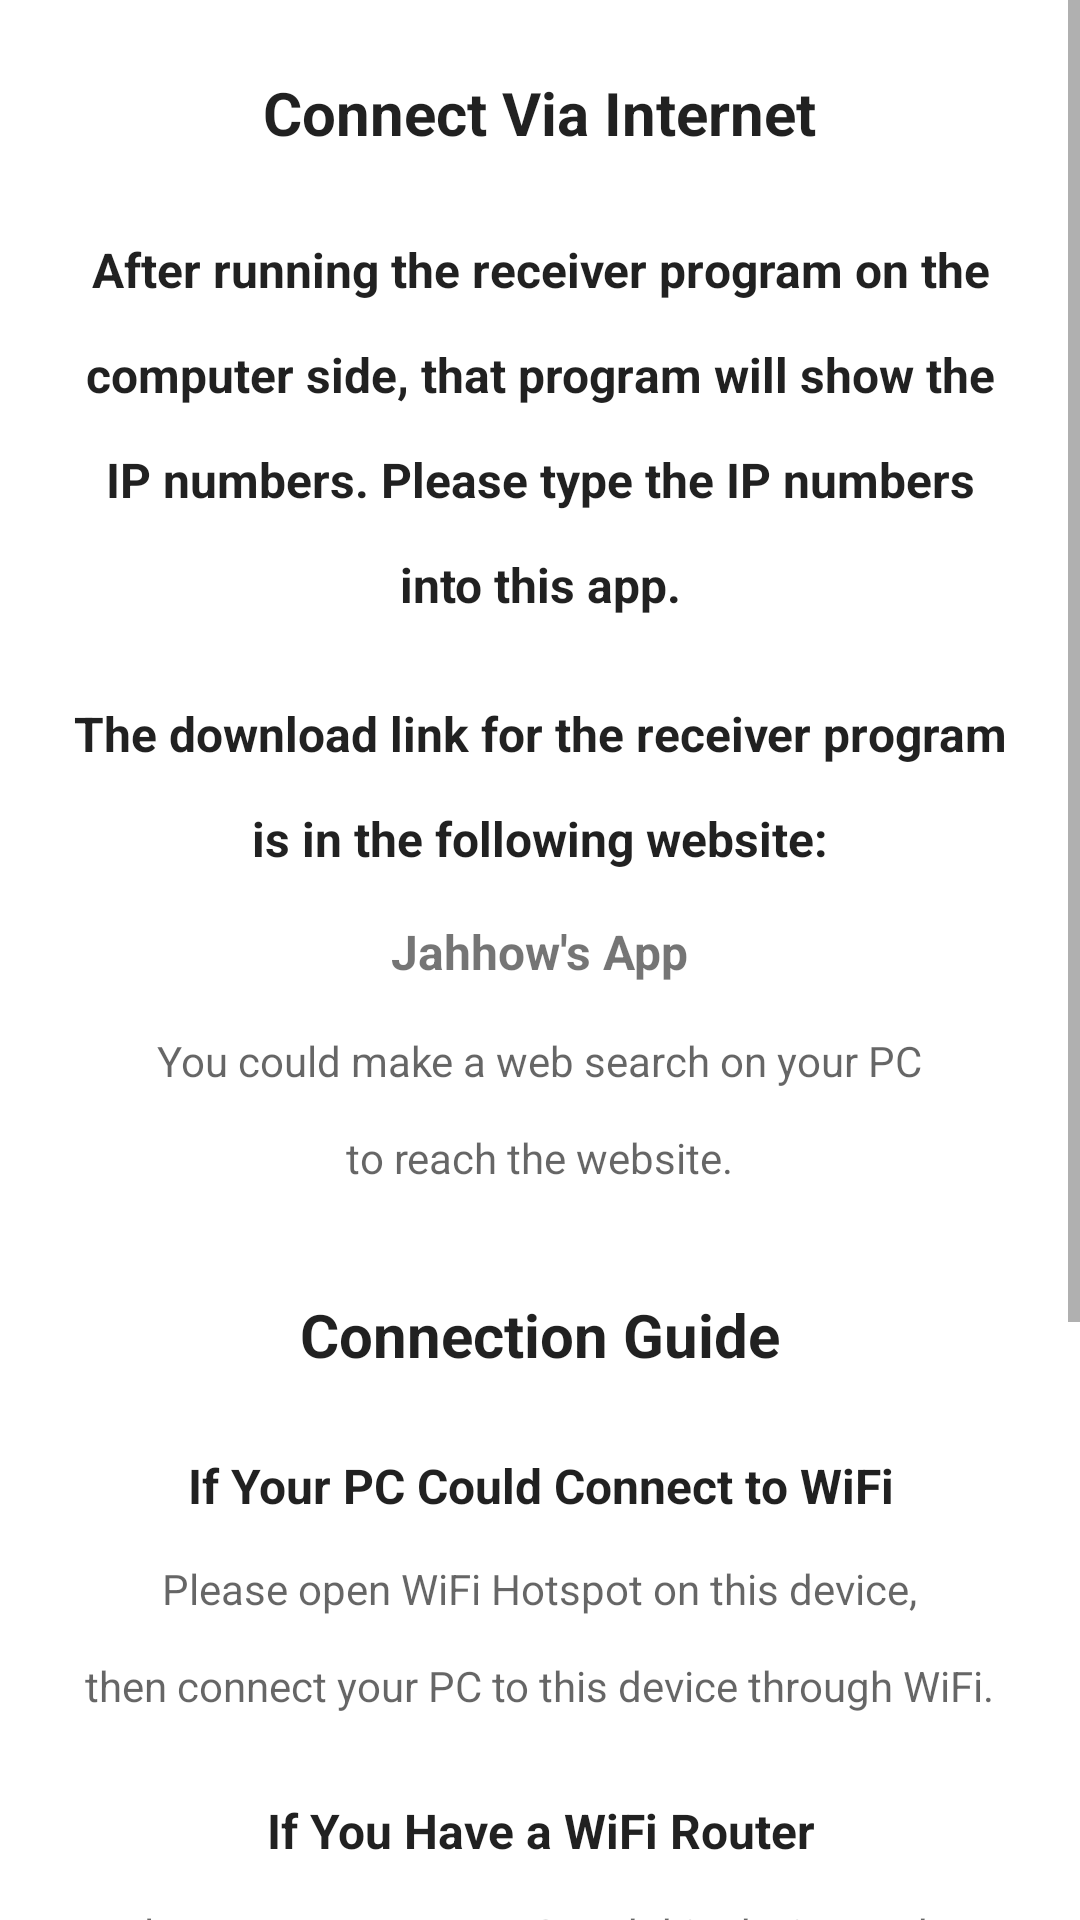

Android layout source for this screen:
<!-- AndroidManifest.xml: application theme AppTheme -->
<!-- res/layout/tcpip_connection_guides.xml -->
<?xml version="1.0" encoding="utf-8"?>
<ScrollView xmlns:android="http://schemas.android.com/apk/res/android"
    android:layout_width="match_parent"
    android:layout_height="match_parent">

    <LinearLayout
        android:layout_width="match_parent"
        android:layout_height="wrap_content"
        android:clipToPadding="false"
        android:gravity="center_horizontal"
        android:orientation="vertical"
        android:padding="24dp">

        <TextView
            style="@style/AppTheme.Help_Text.Title"
            android:text="@string/Connect_Via_Internet"
            android:textSize="20sp" />

        <TextView
            style="@style/AppTheme.Help_Text.Title"
            android:layout_marginTop="28sp"
            android:text="@string/the_receiver_program_will_show_its_ip_numbers_try_them_in_this_app" />

        <TextView
            style="@style/AppTheme.Help_Text.Title"
            android:layout_marginTop="28sp"
            android:text="@string/the_receiver_download_link_is_in" />

        <FrameLayout
            android:layout_width="match_parent"
            android:layout_height="wrap_content"
            android:layout_marginTop="4sp"
            android:layout_marginBottom="4sp"
            android:background="#0000">

            <TextView
                android:layout_width="wrap_content"
                android:layout_height="wrap_content"
                android:layout_gravity="center"
                android:background="?selectableItemBackgroundBorderless"
                android:clickable="true"
                android:focusable="true"
                android:onClick="OpenJahhowAppWebsite"
                android:padding="12dp"
                android:text="@string/jahhow_s_app"
                android:textSize="16sp"
                android:textStyle="bold" />
        </FrameLayout>

        <TextView
            style="@style/AppTheme.Help_Text"
            android:text="@string/make_a_search_on_your_pc_to_reach_the_website" />

        <TextView
            style="@style/AppTheme.Help_Text.Title"
            android:layout_marginTop="36sp"
            android:text="@string/connection_guide"
            android:textSize="20sp" />

        <TextView
            style="@style/AppTheme.Help_Text.Title"
            android:layout_marginTop="26sp"
            android:text="@string/if_your_pc_could_connect_to_wifi" />

        <TextView
            style="@style/AppTheme.Help_Text"
            android:layout_marginTop="14sp"
            android:text="@string/you_could_use_wifi_hotspot_on_this_device_____" />

        <TextView
            style="@style/AppTheme.Help_Text.Title"
            android:layout_marginTop="28sp"
            android:text="@string/if_you_have_a_wifi_router" />

        <TextView
            style="@style/AppTheme.Help_Text"
            android:layout_marginTop="14sp"
            android:text="@string/connect_your_pc_and_this_device_to_the_router" />


        <TextView
            style="@style/AppTheme.Help_Text.Title"
            android:layout_marginTop="28sp"
            android:text="@string/other_conditions" />

        <TextView
            style="@style/AppTheme.Help_Text"
            android:layout_marginTop="14sp"
            android:text="@string/success_rate_is_low_just_connect_your_pc_and_this_device_to_the_internet_then_go_to_the_next_step" />

        <Button
            android:id="@+id/buttonOk"
            style="@style/Widget.AppCompat.Button.Colored"
            android:layout_width="wrap_content"
            android:layout_height="wrap_content"
            android:layout_marginTop="24dp"
            android:text="@string/ok" />
    </LinearLayout>
</ScrollView>
<!-- resources referenced by this layout -->
<resources>
  <string name="Connect_Via_Internet">Connect Via Internet</string>
  <string name="connect_your_pc_and_this_device_to_the_router">Please connect your PC and this device to the same WiFi router.</string>
  <string name="connection_guide">Connection Guide</string>
  <string name="if_you_have_a_wifi_router">If You Have a WiFi Router</string>
  <string name="if_your_pc_could_connect_to_wifi">If Your PC Could Connect to WiFi</string>
  <string name="jahhow_s_app" translatable="false">Jahhow\'s App</string>
  <string name="make_a_search_on_your_pc_to_reach_the_website">You could make a web search on your PC\nto reach the website.</string>
  <string name="ok">OK</string>
  <string name="other_conditions">Other Conditions</string>
  <string name="success_rate_is_low_just_connect_your_pc_and_this_device_to_the_internet_then_go_to_the_next_step">Success rate is low.\nPlease connect your PC and this device to the Internet, then continue to the next step.</string>
  <string name="the_receiver_download_link_is_in">The download link for the receiver program is in the following website:</string>
  <string name="the_receiver_program_will_show_its_ip_numbers_try_them_in_this_app">After running the receiver program on the computer side, that program will show the IP numbers.  Please type the IP numbers into this app.</string>
  <string name="you_could_use_wifi_hotspot_on_this_device_____">Please open WiFi Hotspot on this device,\nthen connect your PC to this device through WiFi.</string>
  <style name="AppTheme.Help_Text">
          <item name="android:layout_width">wrap_content</item>
          <item name="android:layout_height">wrap_content</item>
          <item name="android:lineSpacingExtra">@dimen/lineSpacingExtra_helpText</item>
          <item name="android:gravity">center</item>
          <item name="android:textColor">?android:textColorSecondary</item>
          <item name="android:paddingBottom">@dimen/CompatPaddingBottom_lineSpacing_helpText
          </item>
      </style>
  <style name="AppTheme.Help_Text.Title">
          <item name="android:textSize">16sp</item>
          <item name="android:textStyle">bold</item>
          <item name="android:textColor">?android:textColorPrimary</item>
          <item name="android:lineSpacingExtra">@dimen/lineSpacingExtra_helpText</item>
          <item name="android:paddingBottom">@dimen/CompatPaddingBottom_lineSpacing_helpText
          </item>
      </style>
  <style name="AppTheme" parent="BaseAppTheme" />
  <dimen name="lineSpacingExtra_helpText">16sp</dimen>
  <dimen name="CompatPaddingBottom_lineSpacing_helpText">-16sp</dimen>
  <style name="BaseAppTheme" parent="Theme.MaterialComponents.Light.Bridge">
          <item name="colorPrimaryDark">@color/colorPrimaryDark</item>
          <item name="colorPrimary">@color/White</item>
          <item name="android:windowBackground">@color/White</item>
          <item name="colorAccent">@color/colorAccent</item>
          <item name="slideColor">@color/colorPrimaryDark</item>
          <item name="actionBarStyle">@style/AppTheme.LightActionBar</item>
          <item name="android:windowContentOverlay">@null</item>
      </style>
  <color name="colorPrimaryDark">#BBB</color>
  <color name="White">#FFF</color>
  <color name="colorAccent">#D81B60</color>
  <style name="AppTheme.LightActionBar" parent="Widget.AppCompat.Light.ActionBar">
          <item name="titleTextStyle">@style/AppTheme.ActionBarStyle.TitleTextStyle</item>
          <item name="elevation">0px</item>
      </style>
  <style name="AppTheme.ActionBarStyle.TitleTextStyle" parent="TextAppearance.AppCompat.Widget.ActionBar.Title">
          <item name="android:textColor">@color/titleTextColor</item>
      </style>
  <color name="titleTextColor">#646464</color>
</resources>
